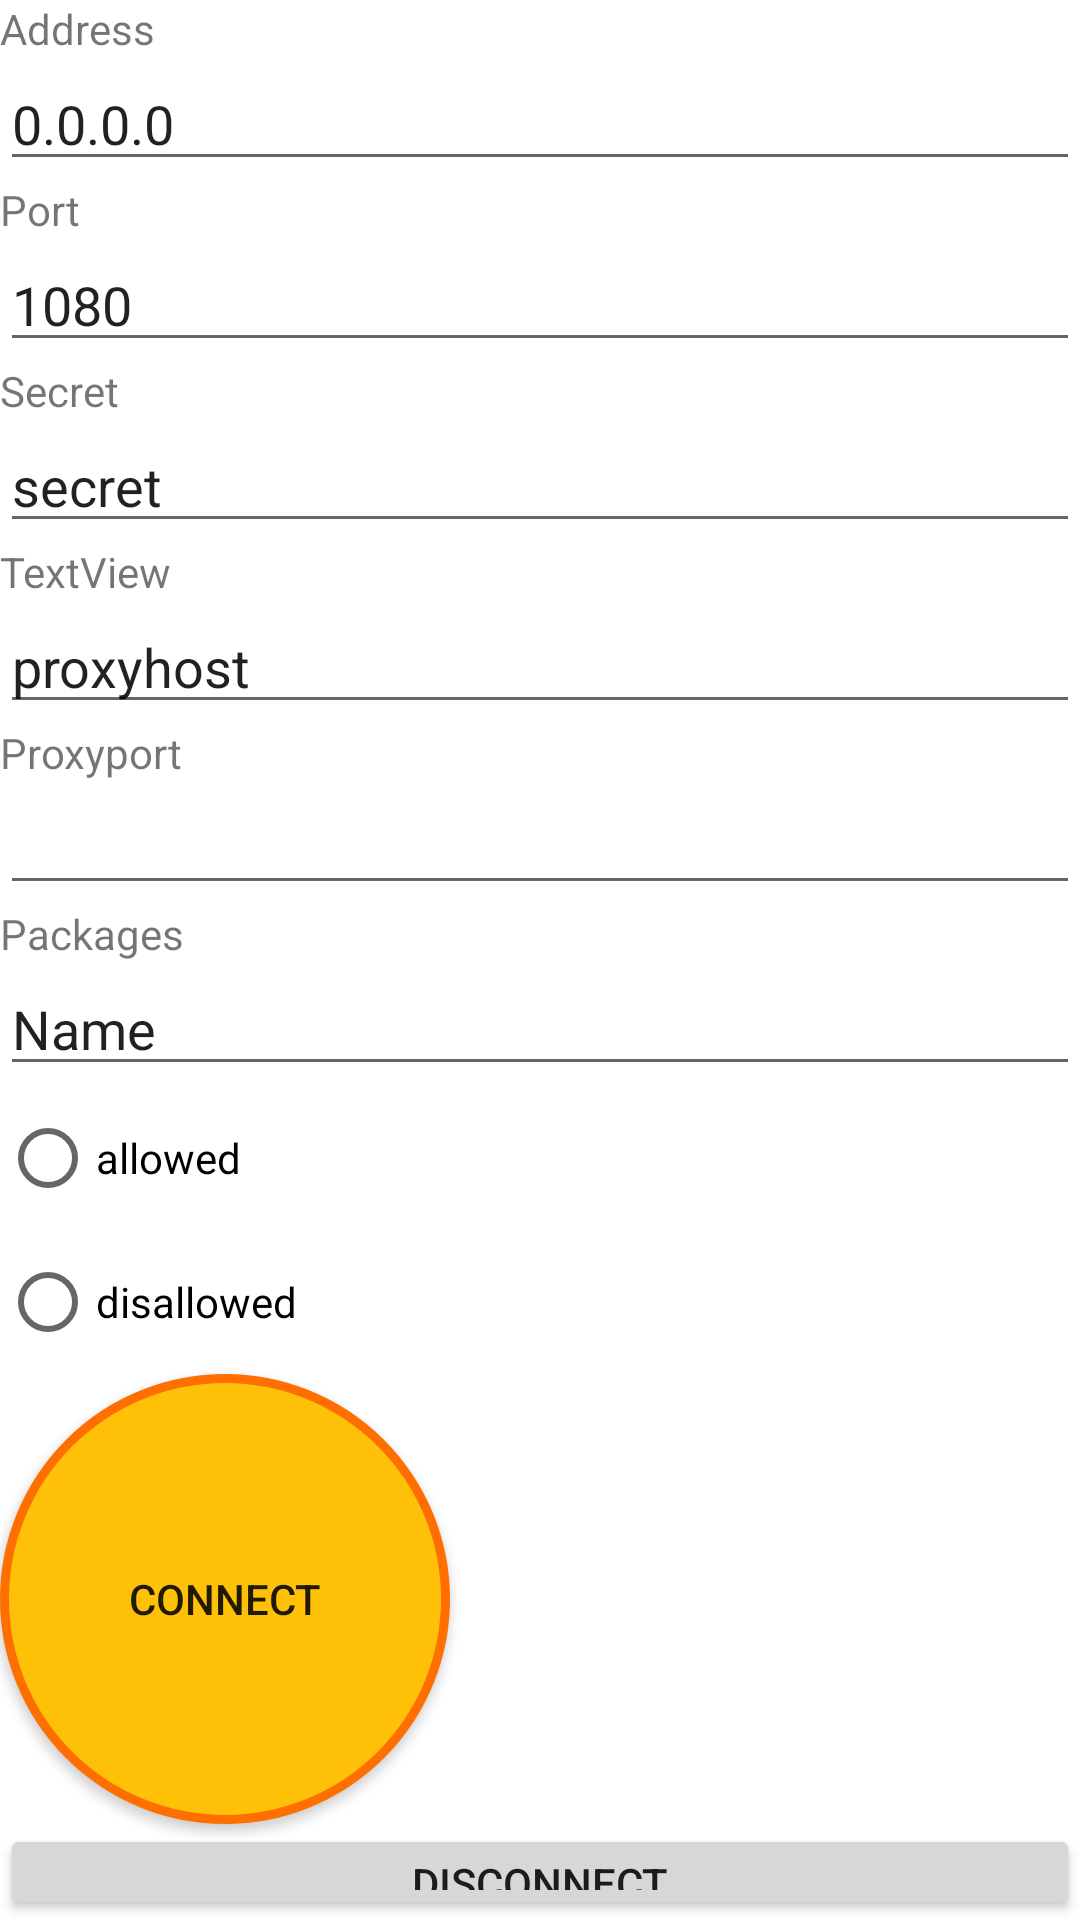

Reconstruct the res/layout file that produces this screen, plus the resources it refers to.
<!-- AndroidManifest.xml: application theme Theme.MyVPN -->
<!-- res/layout/activity_main.xml -->
<?xml version="1.0" encoding="utf-8"?>
<androidx.constraintlayout.widget.ConstraintLayout xmlns:android="http://schemas.android.com/apk/res/android"
    xmlns:app="http://schemas.android.com/apk/res-auto"
    xmlns:tools="http://schemas.android.com/tools"
    android:layout_width="match_parent"
    android:layout_height="match_parent"
    tools:context=".MainActivity">

    <LinearLayout
        android:layout_width="match_parent"
        android:layout_height="match_parent"
        android:orientation="vertical"
        tools:layout_editor_absoluteX="-26dp"
        tools:layout_editor_absoluteY="16dp">

        <TextView
            android:id="@+id/textView2"
            android:layout_width="match_parent"
            android:layout_height="wrap_content"
            android:text="@string/address" />

        <EditText
            android:id="@+id/address"
            android:layout_width="match_parent"
            android:layout_height="wrap_content"
            android:ems="10"
            android:inputType="textPersonName"
            android:text="@string/_0_0_0_0"
            android:autofillHints="" />

        <TextView
            android:id="@+id/textView3"
            android:layout_width="match_parent"
            android:layout_height="wrap_content"
            android:text="@string/port" />

        <EditText
            android:id="@+id/port"
            android:layout_width="match_parent"
            android:layout_height="wrap_content"
            android:ems="10"
            android:inputType="textPersonName"
            android:text="@string/_1080"
            android:autofillHints="" />

        <TextView
            android:id="@+id/textView4"
            android:layout_width="match_parent"
            android:layout_height="wrap_content"
            android:text="@string/secret" />

        <EditText
            android:id="@+id/secret"
            android:layout_width="match_parent"
            android:layout_height="wrap_content"
            android:ems="10"
            android:inputType="textPersonName"
            android:text="@string/secret111"
            android:autofillHints="" />

        <TextView
            android:id="@+id/textView5"
            android:layout_width="match_parent"
            android:layout_height="wrap_content"
            android:text="@string/textview" />

        <EditText
            android:id="@+id/proxyhost"
            android:layout_width="match_parent"
            android:layout_height="wrap_content"
            android:ems="10"
            android:inputType="textPersonName"
            android:text="@string/proxyhost"
            android:importantForAutofill="no" />

        <TextView
            android:id="@+id/textView"
            android:layout_width="match_parent"
            android:layout_height="wrap_content"
            android:text="@string/proxyport" />

        <EditText
            android:id="@+id/proxyport"
            android:layout_width="match_parent"
            android:layout_height="wrap_content"
            android:ems="10"
            android:inputType="textPersonName"
            android:autofillHints="" />

        <TextView
            android:id="@+id/textView6"
            android:layout_width="match_parent"
            android:layout_height="wrap_content"
            android:text="@string/packages" />

        <EditText
            android:id="@+id/packages"
            android:layout_width="match_parent"
            android:layout_height="wrap_content"
            android:ems="10"
            android:inputType="textPersonName"
            android:text="@string/name"
            android:importantForAutofill="no" />

        <RadioGroup
            android:layout_width="match_parent"
            android:layout_height="wrap_content">

            <RadioButton
                android:id="@+id/allowed"
                android:layout_width="wrap_content"
                android:layout_height="wrap_content"
                android:text="@string/allowed" />

            <RadioButton
                android:id="@+id/disallowed"
                android:layout_width="wrap_content"
                android:layout_height="wrap_content"
                android:text="@string/disallowed" />

        </RadioGroup>

        <Button
            android:id="@+id/connect"
            android:layout_width="wrap_content"
            android:layout_height="wrap_content"
            android:text="@string/connect"
            android:background="@drawable/round_button"/>

        <Button
            android:id="@+id/disconnect"
            android:layout_width="match_parent"
            android:layout_height="wrap_content"
            android:text="@string/disconnect" />

    </LinearLayout>

</androidx.constraintlayout.widget.ConstraintLayout>
<!-- resources referenced by this layout -->
<resources>
  <!-- drawable round_button (drawable) -->
  <?xml version="1.0" encoding="utf-8"?>
  <shape xmlns:android="http://schemas.android.com/apk/res/android"
      android:shape="oval">
      <stroke android:color="#FF6F00" android:width="3dip"/>
      <solid android:color="#FFC107"/>
      <size android:width="150dp" android:height="150dp"/>
  </shape>
  <string name="_0_0_0_0">0.0.0.0</string>
  <string name="_1080">1080</string>
  <string name="address">Address</string>
  <string name="allowed">allowed</string>
  <string name="connect">Connect</string>
  <string name="disallowed">disallowed</string>
  <string name="disconnect">disconnect</string>
  <string name="name">Name</string>
  <string name="packages">Packages</string>
  <string name="port">Port</string>
  <string name="proxyhost">proxyhost</string>
  <string name="proxyport">Proxyport</string>
  <string name="secret">Secret</string>
  <string name="secret111">secret</string>
  <string name="textview">TextView</string>
  <style name="Theme.MyVPN" parent="Theme.MaterialComponents.DayNight.DarkActionBar">
          
          <item name="colorPrimary">@color/purple_500</item>
          <item name="colorPrimaryVariant">@color/purple_700</item>
          <item name="colorOnPrimary">@color/white</item>
          
          <item name="colorSecondary">@color/teal_200</item>
          <item name="colorSecondaryVariant">@color/teal_700</item>
          <item name="colorOnSecondary">@color/black</item>
          
          <item name="android:statusBarColor" tools:targetApi="l">?attr/colorPrimaryVariant</item>
          
      </style>
  <!-- not gathered from this repository: default colours our renderer supplied (Android Studio template values) -->
  <color name="purple_500">#FF6200EE</color>
  <color name="purple_700">#FF3700B3</color>
  <color name="teal_200">#FF03DAC5</color>
  <color name="teal_700">#FF018786</color>
  <color name="black">#FF000000</color>
  <color name="white">#FFFFFFFF</color>
</resources>
